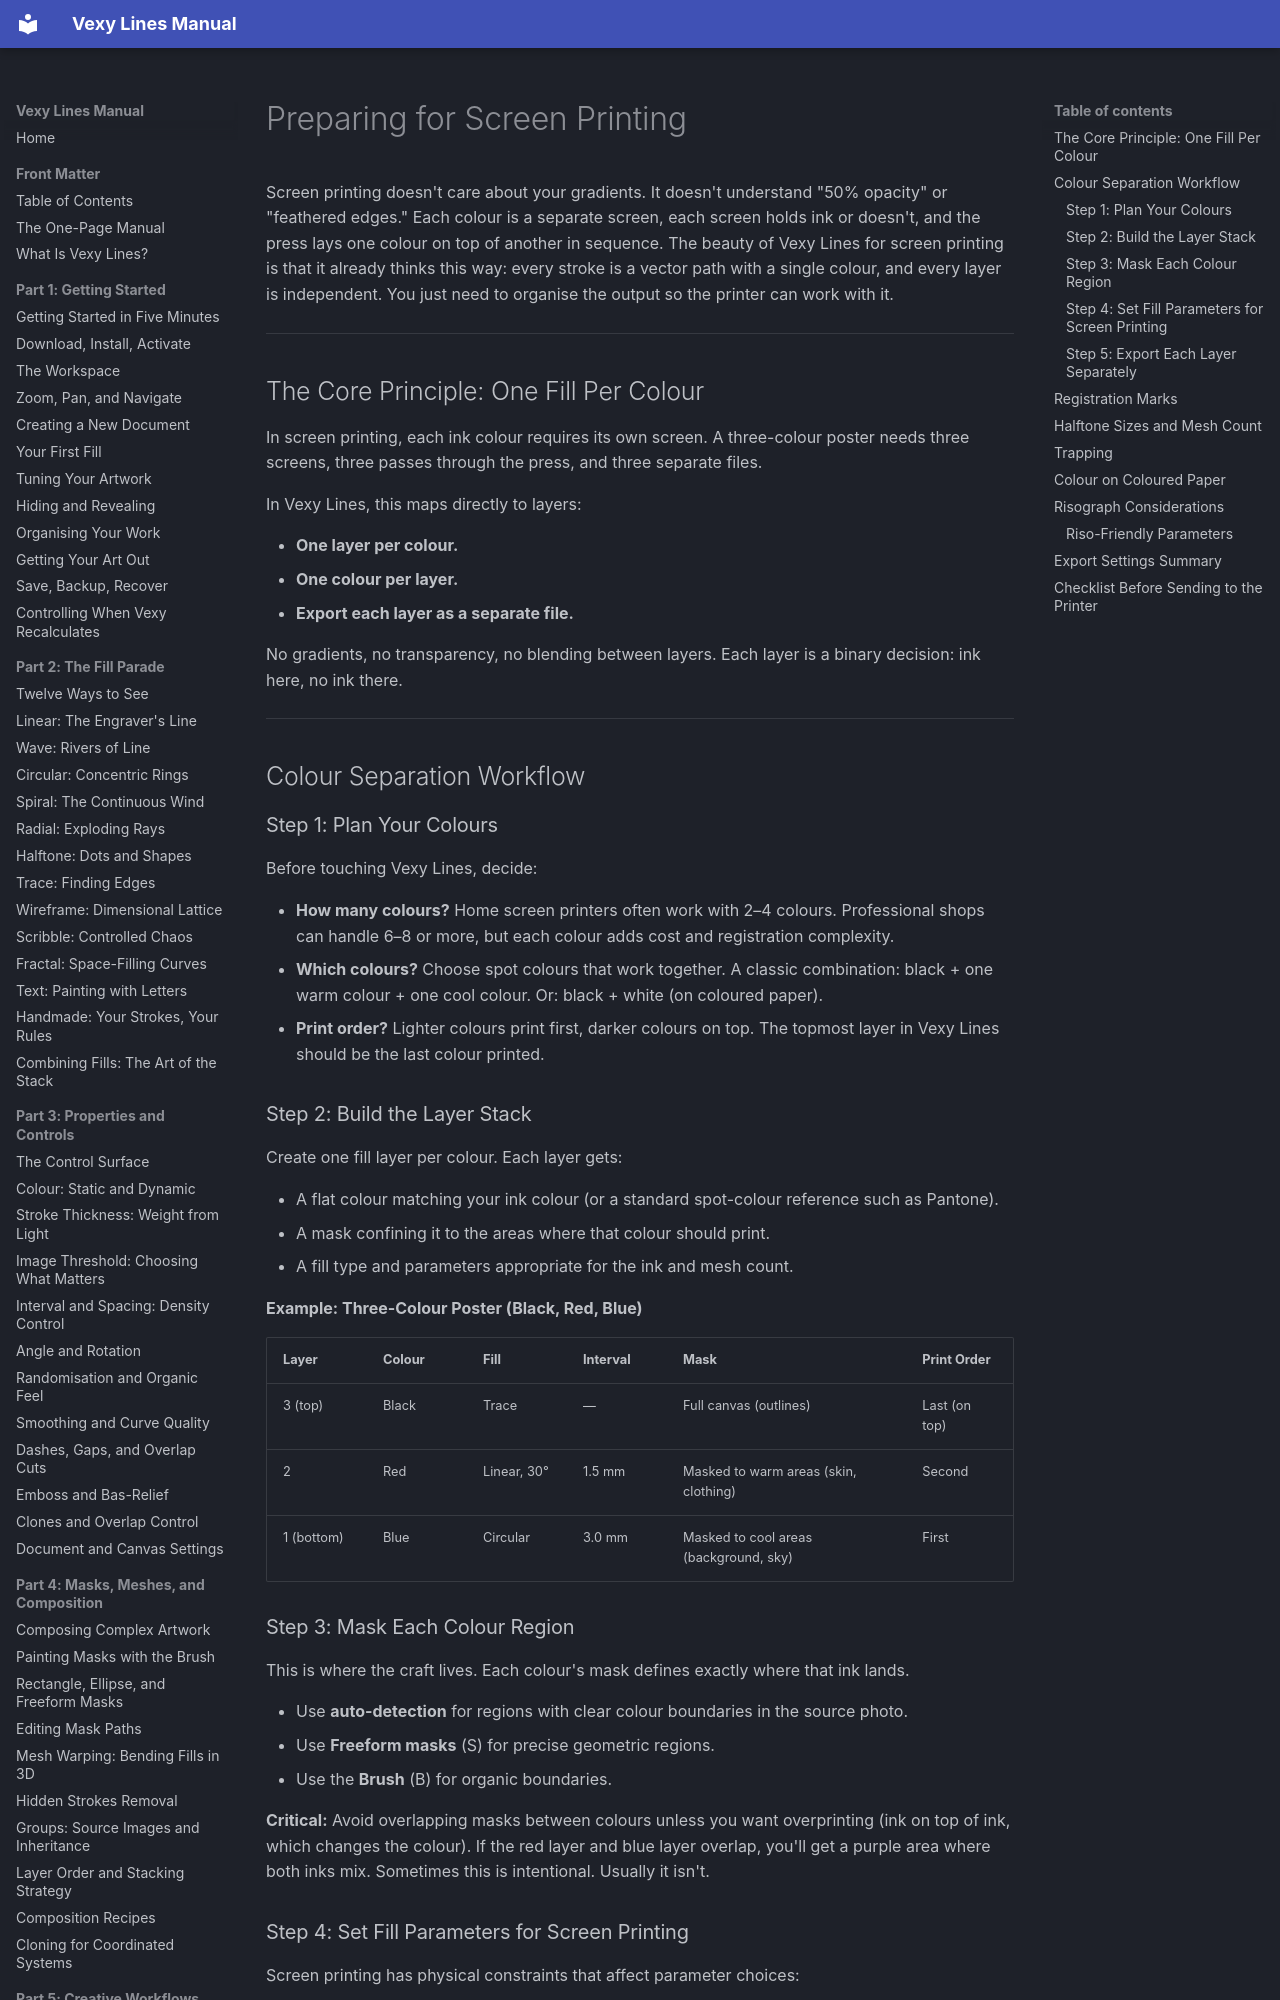

repository: vexyart/vexy-lines · page: 504-screen-printing/index.html · generator: mkdocs

# Preparing for Screen Printing

Screen printing doesn't care about your gradients. It doesn't understand "50% opacity" or "feathered edges." Each colour is a separate screen, each screen holds ink or doesn't, and the press lays one colour on top of another in sequence. The beauty of Vexy Lines for screen printing is that it already thinks this way: every stroke is a vector path with a single colour, and every layer is independent. You just need to organise the output so the printer can work with it.

---

## The Core Principle: One Fill Per Colour

In screen printing, each ink colour requires its own screen. A three-colour poster needs three screens, three passes through the press, and three separate files.

In Vexy Lines, this maps directly to layers:

- **One layer per colour.**
- **One colour per layer.**
- **Export each layer as a separate file.**

No gradients, no transparency, no blending between layers. Each layer is a binary decision: ink here, no ink there.

---

## Colour Separation Workflow

### Step 1: Plan Your Colours

Before touching Vexy Lines, decide:

- **How many colours?** Home screen printers often work with 2–4 colours. Professional shops can handle 6–8 or more, but each colour adds cost and registration complexity.
- **Which colours?** Choose spot colours that work together. A classic combination: black + one warm colour + one cool colour. Or: black + white (on coloured paper).
- **Print order?** Lighter colours print first, darker colours on top. The topmost layer in Vexy Lines should be the last colour printed.

### Step 2: Build the Layer Stack

Create one fill layer per colour. Each layer gets:

- A flat colour matching your ink colour (or a standard spot-colour reference such as Pantone).
- A mask confining it to the areas where that colour should print.
- A fill type and parameters appropriate for the ink and mesh count.

**Example: Three-Colour Poster (Black, Red, Blue)**

| Layer | Colour | Fill | Interval | Mask | Print Order |
|-------|--------|------|----------|------|-------------|
| 3 (top) | Black | Trace | — | Full canvas (outlines) | Last (on top) |
| 2 | Red | Linear, 30° | 1.5 mm | Masked to warm areas (skin, clothing) | Second |
| 1 (bottom) | Blue | Circular | 3.0 mm | Masked to cool areas (background, sky) | First |

### Step 3: Mask Each Colour Region

This is where the craft lives. Each colour's mask defines exactly where that ink lands.

- Use **auto-detection** for regions with clear colour boundaries in the source photo.
- Use **Freeform masks** (S) for precise geometric regions.
- Use the **Brush** (B) for organic boundaries.

**Critical:** Avoid overlapping masks between colours unless you want overprinting (ink on top of ink, which changes the colour). If the red layer and blue layer overlap, you'll get a purple area where both inks mix. Sometimes this is intentional. Usually it isn't.
